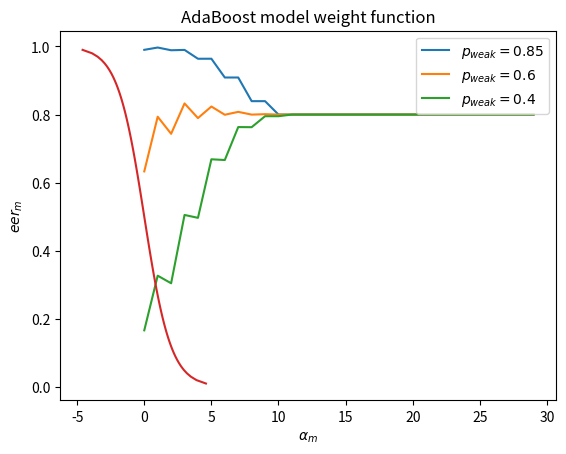

Recreate this plot in Python.
from typing import List

import matplotlib.pyplot as plt
import numpy as np
from scipy import special


# c -> minimum number of correct individuals
# n -> individuals in group
# p -> probability a specific individual is correct
def group_correctness(p: float, n: int, c: int) -> float:
    res = 0

    for i in range((n - c) + 1):
        bc = special.binom(n, i)
        res += bc * (p ** (n - i)) * ((1 - p) ** i)

    return res


def weighted_group_correctness(strong_p: float, strong_weight: float, weak_p: float, weak_n: int) -> float:
    res = 0

    strong_target = int(((weak_n + 1 * strong_weight) / 2) - strong_weight + 1)
    not_strong_target = int(((weak_n + 1 * strong_weight) / 2) + 1)

    res += (1 - strong_p) * group_correctness(weak_p, weak_n, not_strong_target)
    res += strong_p * group_correctness(weak_p, weak_n, strong_target)

    return res


weights = np.arange(0, 30, 1)

plt.plot(weights, [weighted_group_correctness(0.8, w, 0.85, 10) for w in weights], label='$p_{weak}=0.85$')
plt.plot(weights, [weighted_group_correctness(0.8, w, 0.6, 10) for w in weights], label='$p_{weak}=0.6$')
plt.plot(weights, [weighted_group_correctness(0.8, w, 0.4, 10) for w in weights], label='$p_{weak}=0.4$')
plt.title('Weighted probability given different weights for strong classifier')
plt.ylabel('$p_{weighted}$')
plt.xlabel('$w_{strong}$')
plt.legend()
plt.savefig('ex3b.pdf')
plt.show()

# 3.e
model_weight = lambda error: np.log((1 - error) / error)

errors = np.arange(0, 1, 0.01)

plt.plot([model_weight(error) for error in errors], errors)
plt.xlabel('$\\alpha_m$')
plt.ylabel('$eer_m$')
plt.title('AdaBoost model weight function')
plt.savefig('ex3d.pdf')
plt.show()
